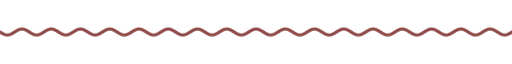
t = 0.00 s
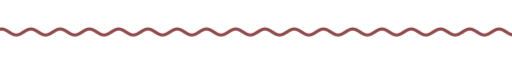
t = 1.67 s
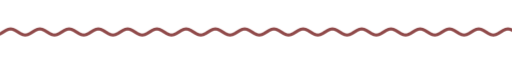
t = 3.33 s
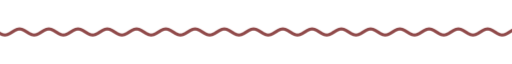
t = 5.00 s
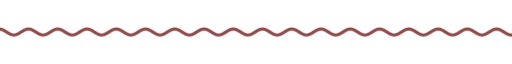
t = 6.67 s
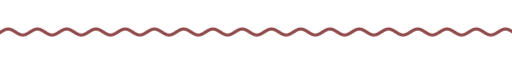
t = 8.33 s

The animated SVG that drew these frames (rendered in a browser with its animation timeline set to each time). Animation: 9 CSS @keyframes rules; frames cover the first 8.33 s, repeats indefinitely.

<svg xmlns="http://www.w3.org/2000/svg" xmlns:xlink="http://www.w3.org/1999/xlink" width="840" height="28" viewBox="0 0 840 28" role="img" aria-label="divider"><title>divider</title><style>text{font-family:G,R,'Google Sans','Segoe UI',Roboto,sans-serif;font-variation-settings:'ROND' 100}
.up{animation:up .8s cubic-bezier(.05,.7,.1,1) both}
.pop{transform-box:fill-box;transform-origin:center;animation:pop .6s cubic-bezier(.34,1.56,.64,1) both}
.fade{animation:fade .9s ease both}
.spin{transform-box:fill-box;transform-origin:center;animation:spin 40s linear infinite}
.spin-r{transform-box:fill-box;transform-origin:center;animation:spin 28s linear infinite reverse}
.bob{transform-box:fill-box;transform-origin:center;animation:bob 7s ease-in-out infinite}
.grow{transform-box:fill-box;transform-origin:left center;animation:grow 1.1s cubic-bezier(.2,0,0,1) both}
.wght{animation:wght 1.6s cubic-bezier(.2,0,0,1) .2s both}
.wave{animation:wave 2.4s linear infinite}
.blink{animation:blink 1s step-end infinite}
@keyframes blink{50%{opacity:0}}
@keyframes up{from{opacity:0;transform:translateY(14px)}to{opacity:1;transform:none}}
@keyframes pop{from{opacity:0;transform:scale(.6)}to{opacity:1;transform:scale(1)}}
@keyframes fade{from{opacity:0}to{opacity:1}}
@keyframes spin{to{transform:rotate(360deg)}}
@keyframes bob{0%,100%{transform:translateY(0) rotate(0)}50%{transform:translateY(-10px) rotate(12deg)}}
@keyframes grow{from{transform:scaleX(0)}to{transform:scaleX(1)}}
@keyframes wght{from{font-variation-settings:'ROND' 100,'wght' 400}to{font-variation-settings:'ROND' 100,'wght' 760}}
@keyframes wave{from{transform:translateX(0)}to{transform:translateX(-48px)}}
@media (prefers-reduced-motion:reduce){*{animation:none!important}}</style><clipPath id="w"><rect x="0" y="0" width="840" height="28"/></clipPath><g clip-path="url(#w)"><path class="wave" d="M0 14.0 L4 16.5 L8 18.3 L12 19.0 L16 18.3 L20 16.5 L24 14.0 L28 11.5 L32 9.7 L36 9.0 L40 9.7 L44 11.5 L48 14.0 L52 16.5 L56 18.3 L60 19.0 L64 18.3 L68 16.5 L72 14.0 L76 11.5 L80 9.7 L84 9.0 L88 9.7 L92 11.5 L96 14.0 L100 16.5 L104 18.3 L108 19.0 L112 18.3 L116 16.5 L120 14.0 L124 11.5 L128 9.7 L132 9.0 L136 9.7 L140 11.5 L144 14.0 L148 16.5 L152 18.3 L156 19.0 L160 18.3 L164 16.5 L168 14.0 L172 11.5 L176 9.7 L180 9.0 L184 9.7 L188 11.5 L192 14.0 L196 16.5 L200 18.3 L204 19.0 L208 18.3 L212 16.5 L216 14.0 L220 11.5 L224 9.7 L228 9.0 L232 9.7 L236 11.5 L240 14.0 L244 16.5 L248 18.3 L252 19.0 L256 18.3 L260 16.5 L264 14.0 L268 11.5 L272 9.7 L276 9.0 L280 9.7 L284 11.5 L288 14.0 L292 16.5 L296 18.3 L300 19.0 L304 18.3 L308 16.5 L312 14.0 L316 11.5 L320 9.7 L324 9.0 L328 9.7 L332 11.5 L336 14.0 L340 16.5 L344 18.3 L348 19.0 L352 18.3 L356 16.5 L360 14.0 L364 11.5 L368 9.7 L372 9.0 L376 9.7 L380 11.5 L384 14.0 L388 16.5 L392 18.3 L396 19.0 L400 18.3 L404 16.5 L408 14.0 L412 11.5 L416 9.7 L420 9.0 L424 9.7 L428 11.5 L432 14.0 L436 16.5 L440 18.3 L444 19.0 L448 18.3 L452 16.5 L456 14.0 L460 11.5 L464 9.7 L468 9.0 L472 9.7 L476 11.5 L480 14.0 L484 16.5 L488 18.3 L492 19.0 L496 18.3 L500 16.5 L504 14.0 L508 11.5 L512 9.7 L516 9.0 L520 9.7 L524 11.5 L528 14.0 L532 16.5 L536 18.3 L540 19.0 L544 18.3 L548 16.5 L552 14.0 L556 11.5 L560 9.7 L564 9.0 L568 9.7 L572 11.5 L576 14.0 L580 16.5 L584 18.3 L588 19.0 L592 18.3 L596 16.5 L600 14.0 L604 11.5 L608 9.7 L612 9.0 L616 9.7 L620 11.5 L624 14.0 L628 16.5 L632 18.3 L636 19.0 L640 18.3 L644 16.5 L648 14.0 L652 11.5 L656 9.7 L660 9.0 L664 9.7 L668 11.5 L672 14.0 L676 16.5 L680 18.3 L684 19.0 L688 18.3 L692 16.5 L696 14.0 L700 11.5 L704 9.7 L708 9.0 L712 9.7 L716 11.5 L720 14.0 L724 16.5 L728 18.3 L732 19.0 L736 18.3 L740 16.5 L744 14.0 L748 11.5 L752 9.7 L756 9.0 L760 9.7 L764 11.5 L768 14.0 L772 16.5 L776 18.3 L780 19.0 L784 18.3 L788 16.5 L792 14.0 L796 11.5 L800 9.7 L804 9.0 L808 9.7 L812 11.5 L816 14.0 L820 16.5 L824 18.3 L828 19.0 L832 18.3 L836 16.5 L840 14.0 L844 11.5 L848 9.7 L852 9.0 L856 9.7 L860 11.5 L864 14.0 L868 16.5 L872 18.3 L876 19.0 L880 18.3 L884 16.5 L888 14.0 L892 11.5 L896 9.7 L900 9.0 L904 9.7 L908 11.5 L912 14.0 L916 16.5 L920 18.3 L924 19.0 L928 18.3 L932 16.5 L936 14.0" fill="none" stroke="#904a4a" stroke-width="5" stroke-linecap="round"/></g></svg>
